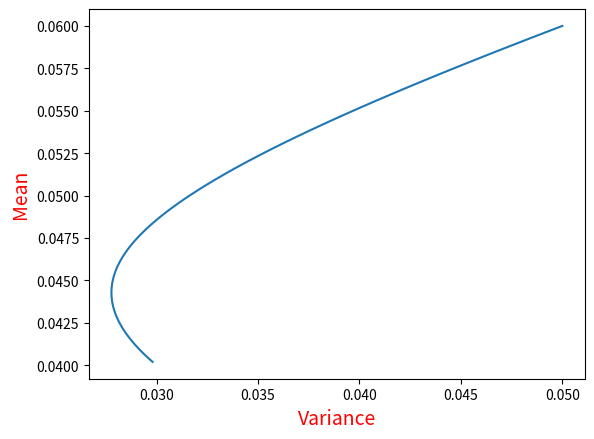

This chart was generated by the following Python code:
#This program calculates and plots a mean-variance function for a portfolio
#The idea is based upon the work of Markowitz

from matplotlib import pyplot as plt
from matplotlib.pyplot import xlabel, ylabel
from math import *

def calc(m1, s1, m2, s2, r12):
    l = []
    mpf = 0
    spf = 0
    minvar = 0
    omega = 0
    #Caclulates all the mean-variance points ((y, x) points) for each omega += 0.01 starting from 0
    for i in range(100):
        mpf = omega*m1+(1-omega)*m2
        spf = (omega*omega*s1*s1)+(1-omega)*(1-omega)*s2*s2+2*omega*(1-omega)*s1*s2*r12
        spf = sqrt(spf)
        minvar = 2*omega*s1*s1-s2*s2+(2-4*omega)*s1*s2*r12
        l.append((spf, mpf, omega, minvar))
        omega += 0.01

    return l

g = calc(0.04, 0.03, 0.06, 0.05, 0.2)
x_val = [x[0] for x in g]
y_val = [x[1] for x in g]
plt.plot(x_val, y_val)
plt.ylabel("Mean", fontsize = 14, color = "red")
plt.xlabel("Variance", fontsize = 14, color = "red")
plt.show()
